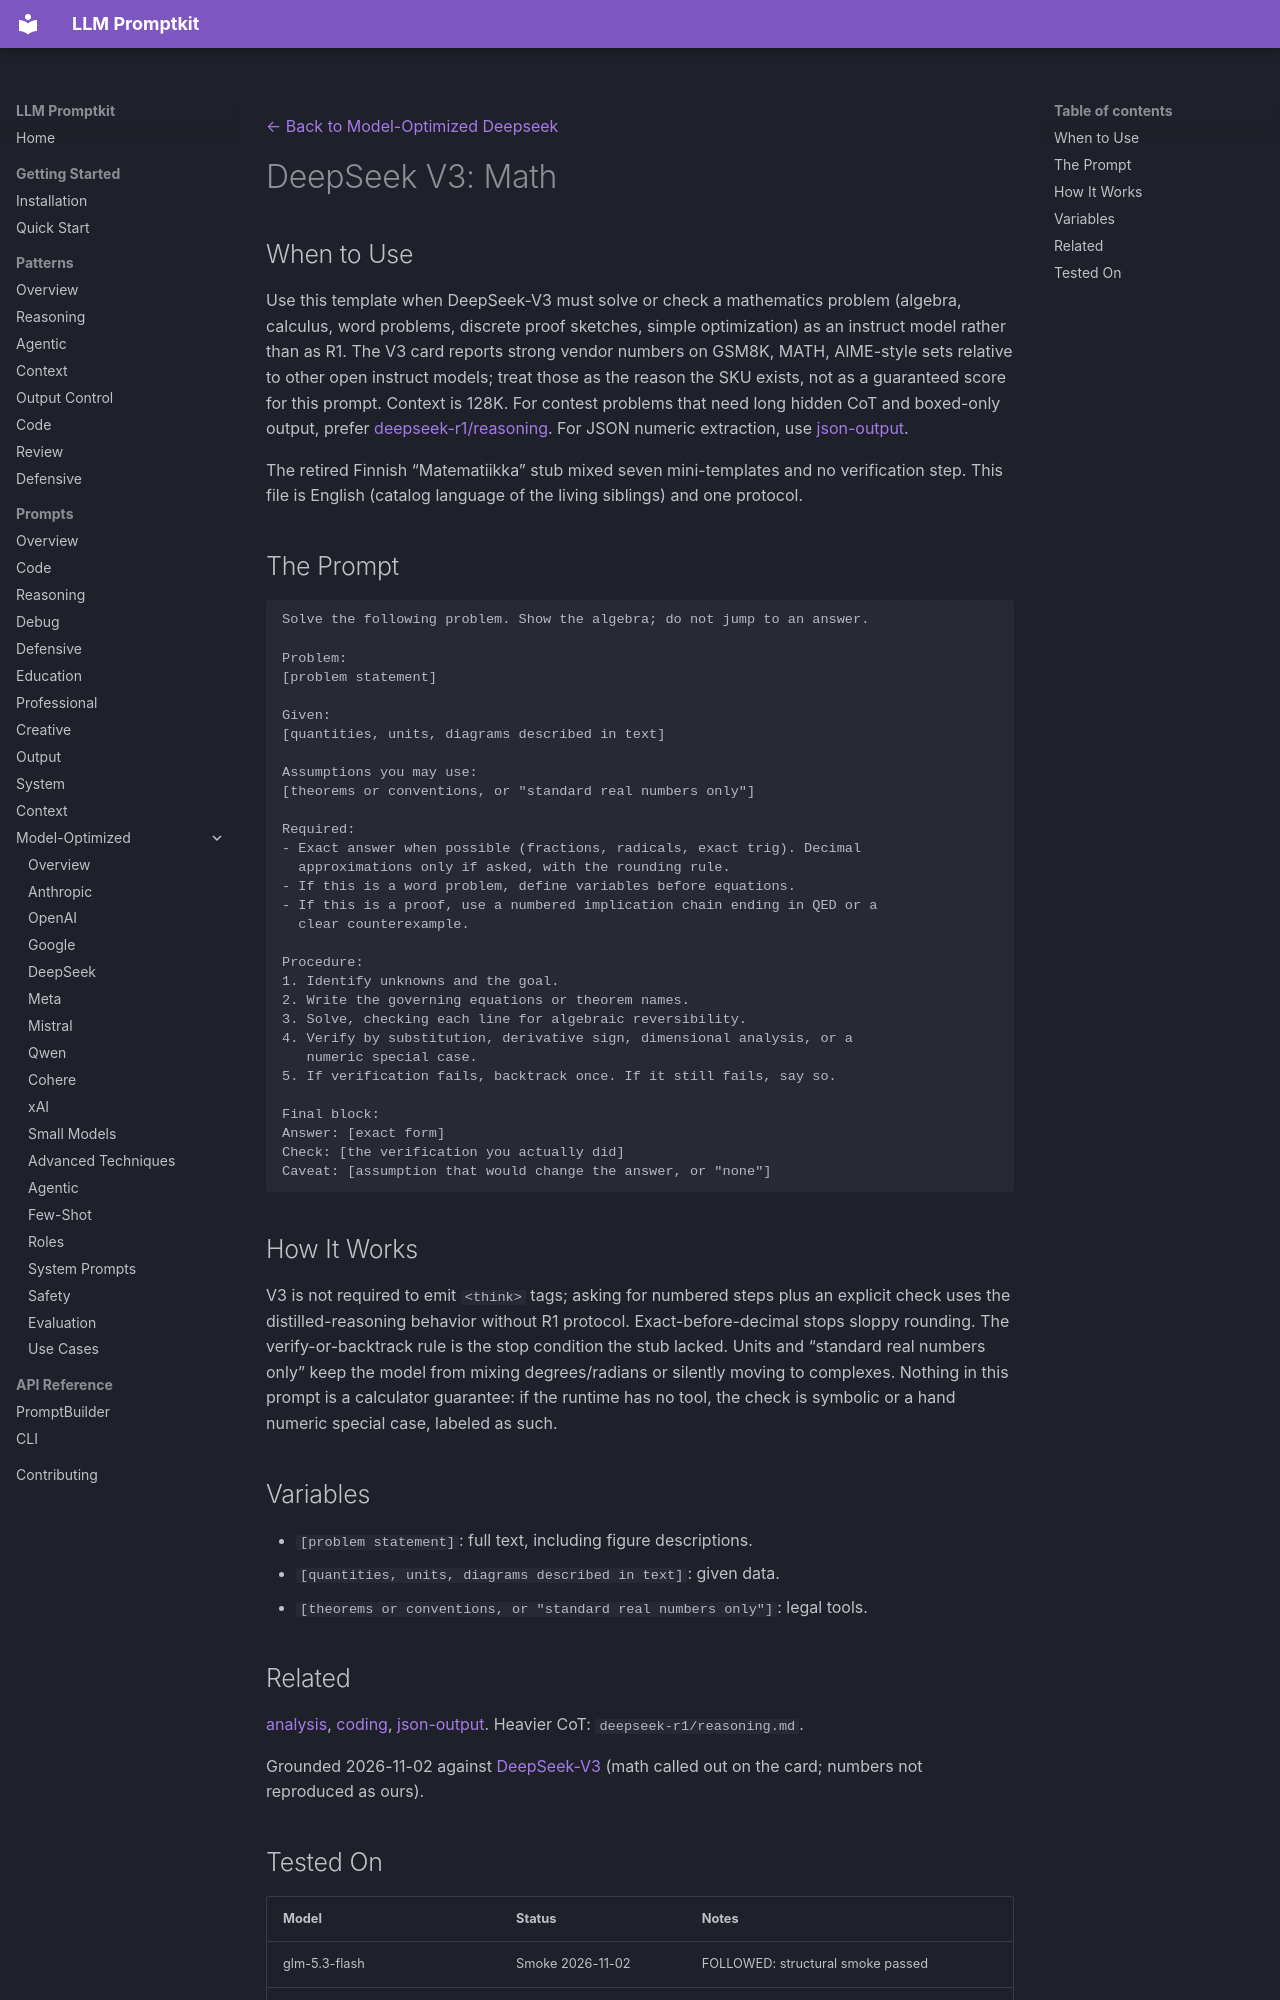

repository: Petsku01/promptkit · page: prompts/model-optimized/deepseek/deepseek-v3-math/index.html · generator: mkdocs

---
category: "model-optimized"
title: "DeepSeek V3: Math"
subcategory: "deepseek"
model: "deepseek-v3"
source: "promptkit-authored"
---
[← Back to Model-Optimized Deepseek](../index.md)

# DeepSeek V3: Math

## When to Use

Use this template when DeepSeek-V3 must solve or check a mathematics problem (algebra, calculus, word problems, discrete proof sketches, simple optimization) as an instruct model rather than as R1. The V3 card reports strong vendor numbers on GSM8K, MATH, AIME-style sets relative to other open instruct models; treat those as the reason the SKU exists, not as a guaranteed score for this prompt. Context is 128K. For contest problems that need long hidden CoT and boxed-only output, prefer [deepseek-r1/reasoning](../deepseek-r1/reasoning.md). For JSON numeric extraction, use [json-output](json-output.md).

The retired Finnish “Matematiikka” stub mixed seven mini-templates and no verification step. This file is English (catalog language of the living siblings) and one protocol.

## The Prompt

```
Solve the following problem. Show the algebra; do not jump to an answer.

Problem:
[problem statement]

Given:
[quantities, units, diagrams described in text]

Assumptions you may use:
[theorems or conventions, or "standard real numbers only"]

Required:
- Exact answer when possible (fractions, radicals, exact trig). Decimal
  approximations only if asked, with the rounding rule.
- If this is a word problem, define variables before equations.
- If this is a proof, use a numbered implication chain ending in QED or a
  clear counterexample.

Procedure:
1. Identify unknowns and the goal.
2. Write the governing equations or theorem names.
3. Solve, checking each line for algebraic reversibility.
4. Verify by substitution, derivative sign, dimensional analysis, or a
   numeric special case.
5. If verification fails, backtrack once. If it still fails, say so.

Final block:
Answer: [exact form]
Check: [the verification you actually did]
Caveat: [assumption that would change the answer, or "none"]
```

## How It Works

V3 is not required to emit `<think>` tags; asking for numbered steps plus an explicit check uses the distilled-reasoning behavior without R1 protocol. Exact-before-decimal stops sloppy rounding. The verify-or-backtrack rule is the stop condition the stub lacked. Units and “standard real numbers only” keep the model from mixing degrees/radians or silently moving to complexes. Nothing in this prompt is a calculator guarantee: if the runtime has no tool, the check is symbolic or a hand numeric special case, labeled as such.

## Variables

- `[problem statement]`: full text, including figure descriptions.
- `[quantities, units, diagrams described in text]`: given data.
- `[theorems or conventions, or "standard real numbers only"]`: legal tools.

## Related

[analysis](analysis.md), [coding](coding.md), [json-output](json-output.md). Heavier CoT: `deepseek-r1/reasoning.md`.

Grounded 2026-11-02 against [DeepSeek-V3](https://huggingface.co/deepseek-ai/DeepSeek-V3) (math called out on the card; numbers not reproduced as ours).
